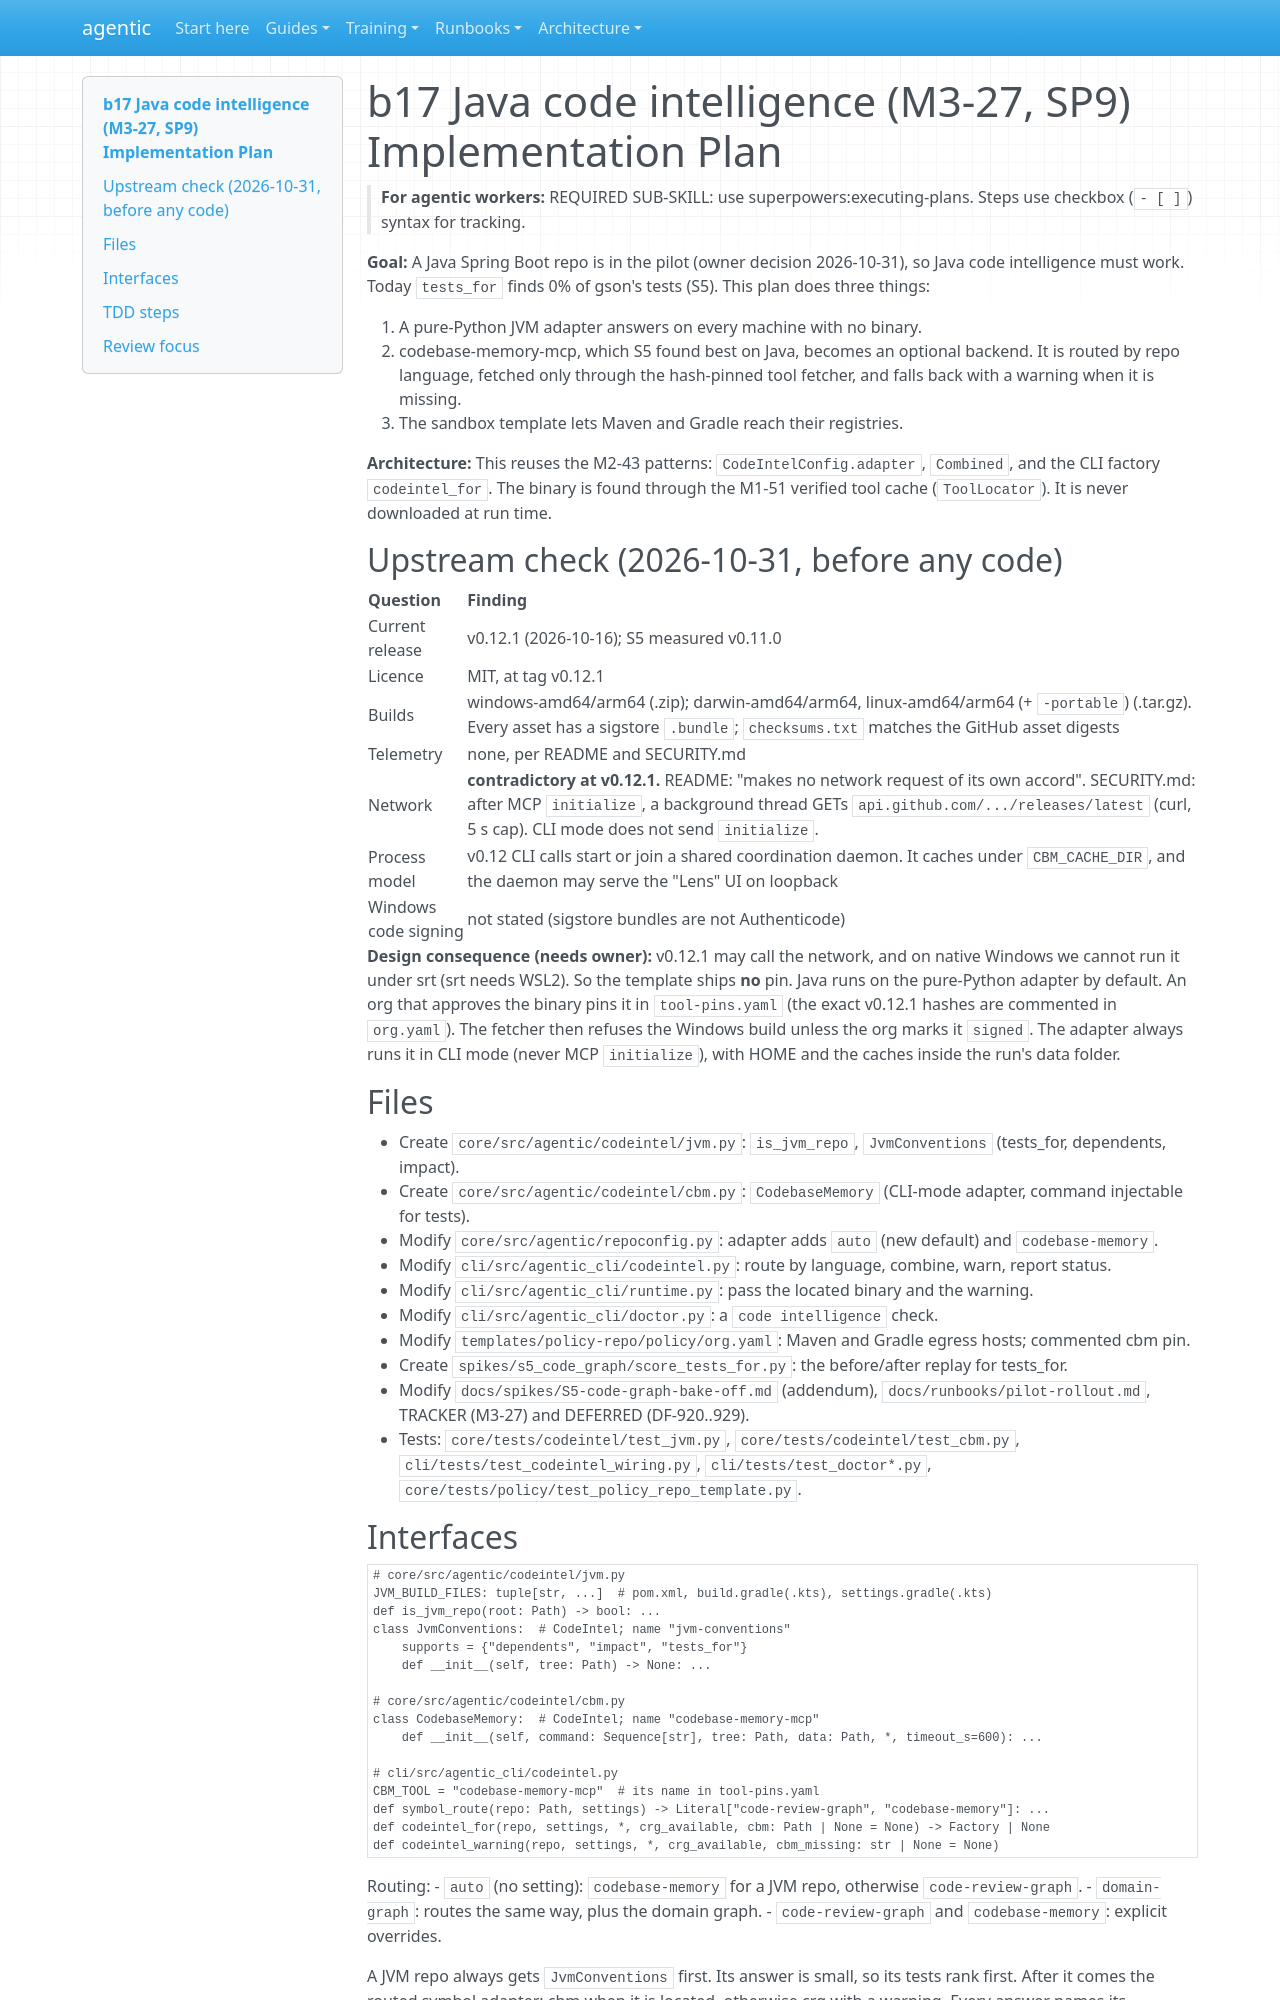

repository: cbeyondcloud/agentic-sdlc · page: superpowers/plans/2026-10-31-b17-java-codeintel.html · generator: mkdocs

# b17 Java code intelligence (M3-27, SP9) Implementation Plan

> **For agentic workers:** REQUIRED SUB-SKILL: use superpowers:executing-plans. Steps use
> checkbox (`- [ ]`) syntax for tracking.

**Goal:** A Java Spring Boot repo is in the pilot (owner decision 2026-10-31), so Java code
intelligence must work. Today `tests_for` finds 0% of gson's tests (S5). This plan does
three things:

1. A pure-Python JVM adapter answers on every machine with no binary.
2. codebase-memory-mcp, which S5 found best on Java, becomes an optional backend. It is
   routed by repo language, fetched only through the hash-pinned tool fetcher, and falls
   back with a warning when it is missing.
3. The sandbox template lets Maven and Gradle reach their registries.

**Architecture:** This reuses the M2-43 patterns: `CodeIntelConfig.adapter`, `Combined`,
and the CLI factory `codeintel_for`. The binary is found through the M1-51 verified tool
cache (`ToolLocator`). It is never downloaded at run time.

## Upstream check (2026-10-31, before any code)

| Question | Finding |
|---|---|
| Current release | v0.12.1 (2026-10-16); S5 measured v0.11.0 |
| Licence | MIT, at tag v0.12.1 |
| Builds | windows-amd64/arm64 (.zip); darwin-amd64/arm64, linux-amd64/arm64 (+ `-portable`) (.tar.gz). Every asset has a sigstore `.bundle`; `checksums.txt` matches the GitHub asset digests |
| Telemetry | none, per README and SECURITY.md |
| Network | **contradictory at v0.12.1.** README: "makes no network request of its own accord". SECURITY.md: after MCP `initialize`, a background thread GETs `api.github.com/.../releases/latest` (curl, 5 s cap). CLI mode does not send `initialize`. |
| Process model | v0.12 CLI calls start or join a shared coordination daemon. It caches under `CBM_CACHE_DIR`, and the daemon may serve the "Lens" UI on loopback |
| Windows code signing | not stated (sigstore bundles are not Authenticode) |

**Design consequence (needs owner):** v0.12.1 may call the network, and on native Windows we
cannot run it under srt (srt needs WSL2). So the template ships **no** pin. Java runs on the
pure-Python adapter by default. An org that approves the binary pins it in
`tool-pins.yaml` (the exact v0.12.1 hashes are commented in `org.yaml`). The fetcher then
refuses the Windows build unless the org marks it `signed`. The adapter always runs it in
CLI mode (never MCP `initialize`), with HOME and the caches inside the run's data folder.

## Files

- Create `core/src/agentic/codeintel/jvm.py`: `is_jvm_repo`, `JvmConventions` (tests_for,
  dependents, impact).
- Create `core/src/agentic/codeintel/cbm.py`: `CodebaseMemory` (CLI-mode adapter, command
  injectable for tests).
- Modify `core/src/agentic/repoconfig.py`: adapter adds `auto` (new default) and
  `codebase-memory`.
- Modify `cli/src/agentic_cli/codeintel.py`: route by language, combine, warn, report status.
- Modify `cli/src/agentic_cli/runtime.py`: pass the located binary and the warning.
- Modify `cli/src/agentic_cli/doctor.py`: a `code intelligence` check.
- Modify `templates/policy-repo/policy/org.yaml`: Maven and Gradle egress hosts; commented
  cbm pin.
- Create `spikes/s5_code_graph/score_tests_for.py`: the before/after replay for tests_for.
- Modify `docs/spikes/S5-code-graph-bake-off.md` (addendum), `docs/runbooks/pilot-rollout.md`,
  TRACKER (M3-27) and DEFERRED (DF-920..929).
- Tests: `core/tests/codeintel/test_jvm.py`, `core/tests/codeintel/test_cbm.py`,
  `cli/tests/test_codeintel_wiring.py`, `cli/tests/test_doctor*.py`,
  `core/tests/policy/test_policy_repo_template.py`.
